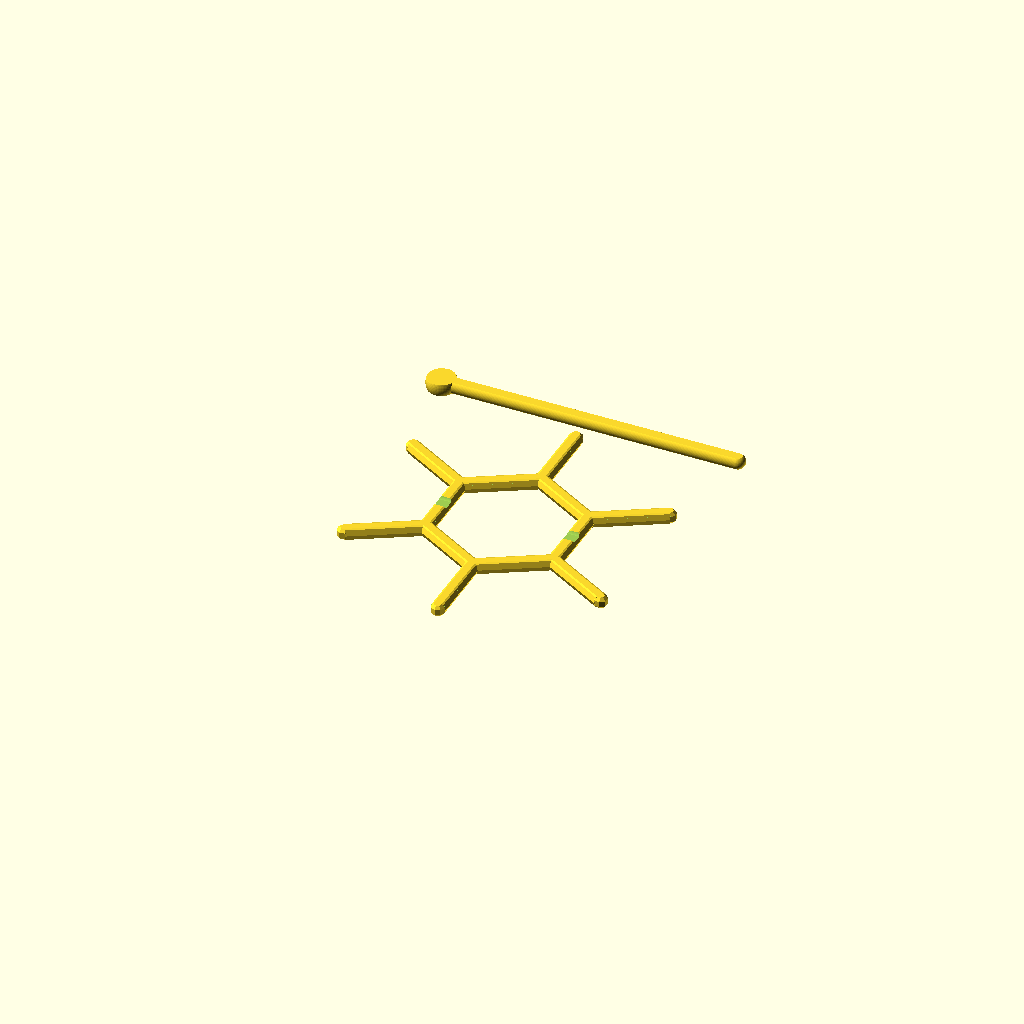
Cell 1 — every parameter at its default value.
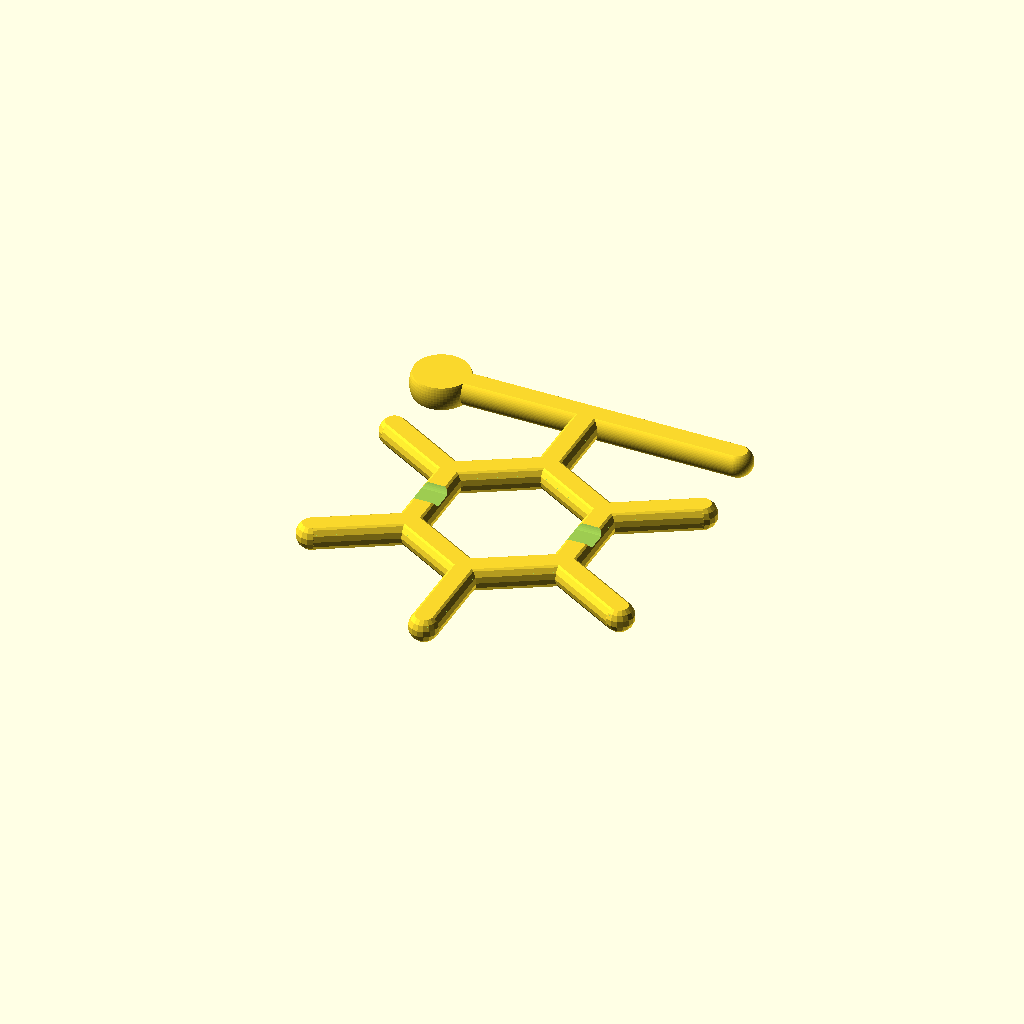
Cell 2 — thickness_d set to 10, the other parameters unchanged.
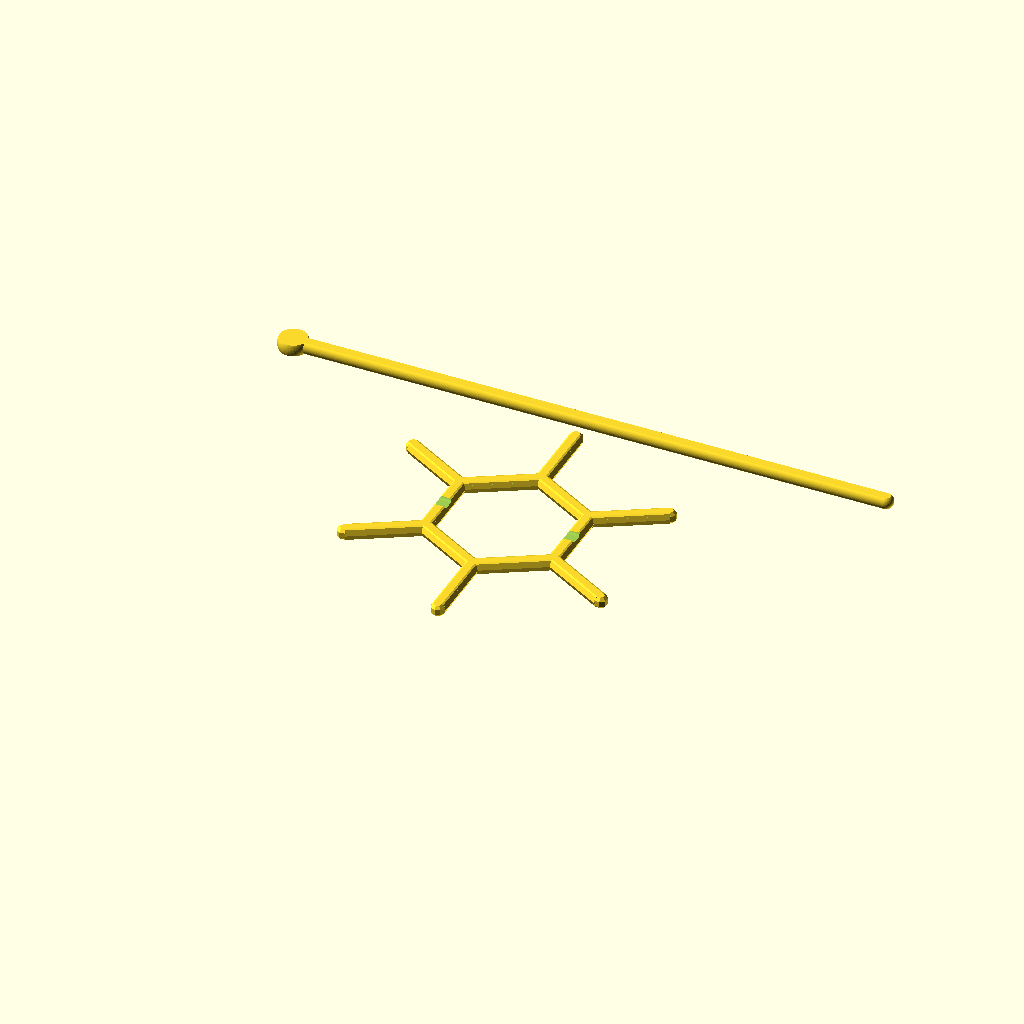
Cell 3: the same model with stick_l = 200.
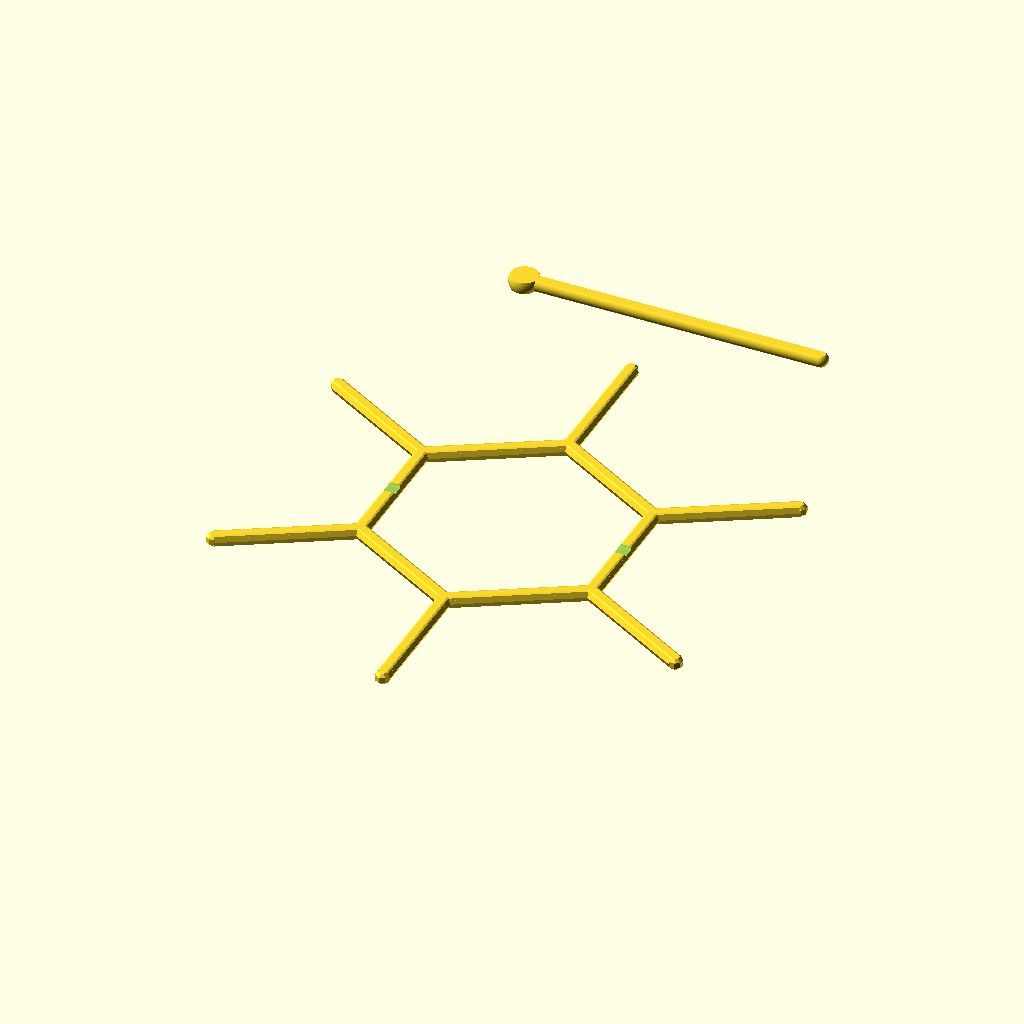
Cell 4: the same model with side_l = 40.
One fixed orthographic camera (rotation 55°, 0°, 25°; colour scheme Cornfield) for every cell.
The OpenSCAD source (src/hairpin/hexagon-sun.scad):
use <../../lib/shape.scad>
use <../../lib/ops.scad>

thickness_d = 5;
stick_l = 100;
side_l = 20;

module hexagon() {
    flatten(thickness_d * 4 / 5) {
        multiring(6, side_l, thickness_d);

        multiray(6, side_l, thickness_d);
    }
}

module stick() {
    $fn = 64;

    e1 = [- stick_l / 2, 0, 0];
    e2 = [stick_l / 2, 0, 0];

    flatten(thickness_d * 4 / 5) {
        capsule([e1, e2], thickness_d / 2);

        translate(e1)
            sphere(r = thickness_d);
    }
}

module pin() {
    difference() {
        hexagon();

        translate([0, 0, thickness_d * 2 / 3])
        scale(1.1)
            stick();
    }
}

pin();

translate([0, side_l * 3, 0])
    stick();
Customizer parameters (derived from the source; name, type, default, range or options):
thickness_d: number, default 5
stick_l: number, default 100
side_l: number, default 20
